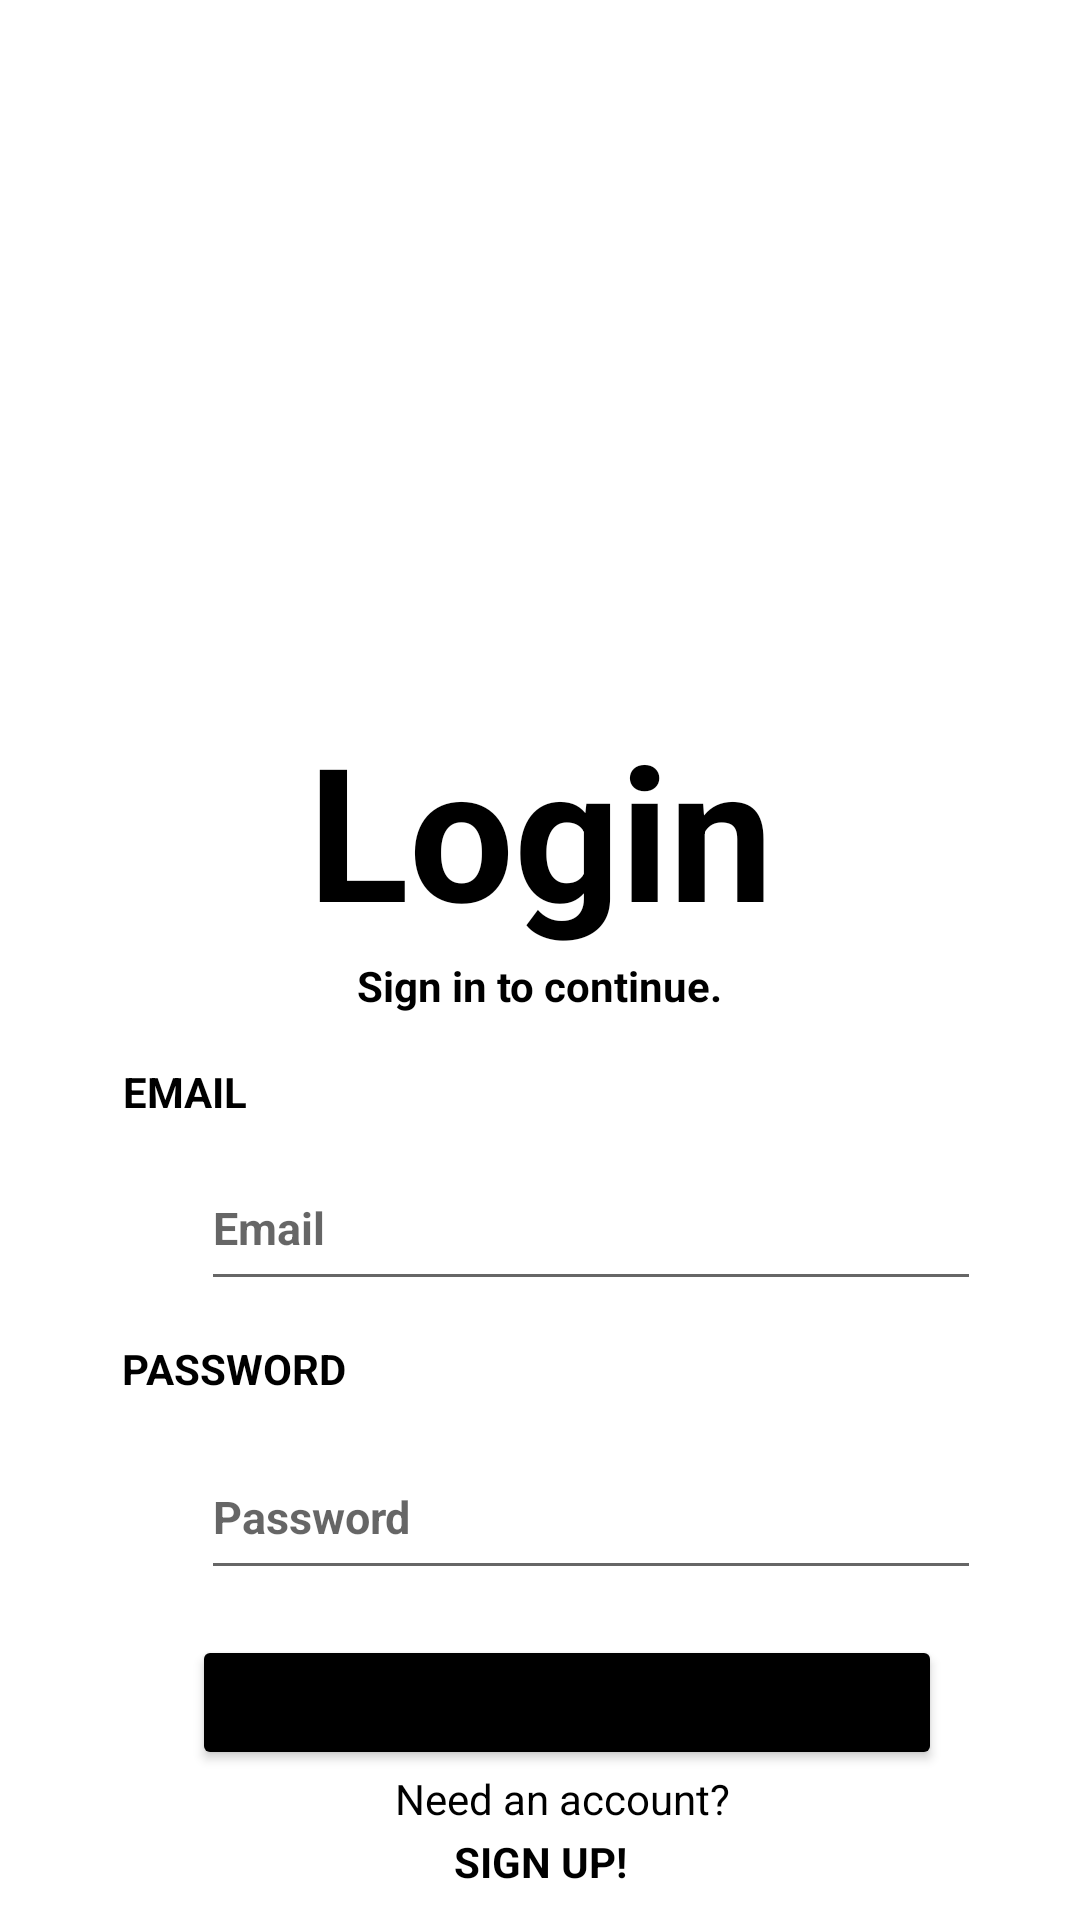

This screen was rendered from an Android layout file. Write that file and the resources it references.
<!-- AndroidManifest.xml: application theme Theme.DiseaseManagementApp -->
<!-- res/layout/activity_login.xml -->
<?xml version="1.0" encoding="utf-8"?>
<androidx.constraintlayout.widget.ConstraintLayout xmlns:android="http://schemas.android.com/apk/res/android"
    xmlns:app="http://schemas.android.com/apk/res-auto"
    xmlns:tools="http://schemas.android.com/tools"
    android:layout_width="match_parent"
    android:layout_height="match_parent"
    android:background="@drawable/one1"
    tools:context=".login">

    <ImageView
        android:id="@+id/imageView2"
        android:layout_width="148dp"
        android:layout_height="80dp"
        app:layout_constraintBottom_toBottomOf="parent"
        app:layout_constraintEnd_toEndOf="parent"
        app:layout_constraintHorizontal_bias="0.498"
        app:layout_constraintStart_toStartOf="parent"
        app:layout_constraintTop_toTopOf="parent"
        app:layout_constraintVertical_bias="0.167"
        app:srcCompat="@drawable/logo_no_back" />

    <TextView
        android:id="@+id/textView4"
        android:layout_width="233dp"
        android:layout_height="127dp"
        android:gravity="center"
        android:text="Login"
        android:textColor="@color/black"
        android:textSize="62dp"
        android:textStyle="bold"
        app:layout_constraintBottom_toBottomOf="parent"
        app:layout_constraintEnd_toEndOf="parent"
        app:layout_constraintStart_toStartOf="parent"
        app:layout_constraintTop_toTopOf="parent"
        app:layout_constraintVertical_bias="0.415" />

    <TextView
        android:id="@+id/textView6"
        android:layout_width="310dp"
        android:layout_height="41dp"
        android:gravity="center"
        android:text="Sign in to continue."
        android:textColor="@color/black"
        android:textSize="14dp"
        android:textStyle="bold"
        app:layout_constraintBottom_toBottomOf="parent"
        app:layout_constraintEnd_toEndOf="parent"
        app:layout_constraintHorizontal_bias="0.495"
        app:layout_constraintStart_toStartOf="parent"
        app:layout_constraintTop_toTopOf="parent"
        app:layout_constraintVertical_bias="0.514" />

    <TextView
        android:id="@+id/textView7"
        android:layout_width="103dp"
        android:layout_height="30dp"
        android:gravity="center_vertical"
        android:text="EMAIL"
        android:textColor="@color/black"
        android:textSize="14dp"
        android:textStyle="bold"
        app:layout_constraintBottom_toBottomOf="parent"
        app:layout_constraintEnd_toEndOf="parent"
        app:layout_constraintHorizontal_bias="0.159"
        app:layout_constraintStart_toStartOf="parent"
        app:layout_constraintTop_toTopOf="parent"
        app:layout_constraintVertical_bias="0.572" />

    <TextView
        android:id="@+id/textView8"
        android:layout_width="137dp"
        android:layout_height="35dp"
        android:gravity="center_vertical"
        android:text="PASSWORD"
        android:textColor="@color/black"
        android:textSize="14dp"
        android:textStyle="bold"
        app:layout_constraintBottom_toBottomOf="parent"
        app:layout_constraintEnd_toEndOf="parent"
        app:layout_constraintHorizontal_bias="0.182"
        app:layout_constraintStart_toStartOf="parent"
        app:layout_constraintTop_toTopOf="parent"
        app:layout_constraintVertical_bias="0.725" />

    <EditText
        android:id="@+id/editTexLogEmail"
        android:layout_width="260dp"
        android:layout_height="52dp"
        android:ems="10"
        android:hint="Email"
        android:inputType="textEmailAddress"
        android:textColor="@color/black"
        android:textSize="15dp"
        android:textStyle="bold"
        app:layout_constraintBottom_toBottomOf="parent"
        app:layout_constraintEnd_toEndOf="parent"
        app:layout_constraintHorizontal_bias="0.671"
        app:layout_constraintStart_toStartOf="parent"
        app:layout_constraintTop_toTopOf="parent"
        app:layout_constraintVertical_bias="0.649" />

    <EditText
        android:id="@+id/editTextLogPassword"
        android:layout_width="260dp"
        android:layout_height="52dp"
        android:ems="10"
        android:hint="Password"
        android:inputType="textPassword"
        android:textColor="@color/black"
        android:textSize="15dp"
        android:textStyle="bold"
        app:layout_constraintBottom_toBottomOf="parent"
        app:layout_constraintEnd_toEndOf="parent"
        app:layout_constraintHorizontal_bias="0.671"
        app:layout_constraintStart_toStartOf="parent"
        app:layout_constraintTop_toTopOf="parent"
        app:layout_constraintVertical_bias="0.813" />

    <Button
        android:id="@+id/logbutton"
        android:layout_width="250dp"
        android:layout_height="45dp"
        android:backgroundTint="@color/black"
        android:text="Login"
        android:textSize="20dp"
        android:textStyle="bold"
        app:layout_constraintBottom_toBottomOf="parent"
        app:layout_constraintEnd_toEndOf="parent"
        app:layout_constraintHorizontal_bias="0.581"
        app:layout_constraintStart_toStartOf="parent"
        app:layout_constraintTop_toTopOf="parent"
        app:layout_constraintVertical_bias="0.916" />

    <TextView
        android:id="@+id/textView9"
        android:layout_width="152dp"
        android:layout_height="24dp"
        android:gravity="center"
        android:text="Need an account?"
        android:textColor="@color/black"
        app:layout_constraintBottom_toBottomOf="parent"
        app:layout_constraintEnd_toEndOf="parent"
        app:layout_constraintHorizontal_bias="0.536"
        app:layout_constraintStart_toStartOf="parent"
        app:layout_constraintTop_toTopOf="parent"
        app:layout_constraintVertical_bias="0.954" />


    <TextView
        android:id="@+id/logsignup"
        android:layout_width="124dp"
        android:layout_height="24dp"
        android:gravity="center"
        android:text="SIGN UP!"
        android:textColor="@color/black"
        android:textStyle="bold"
        app:layout_constraintBottom_toBottomOf="parent"
        app:layout_constraintEnd_toEndOf="parent"
        app:layout_constraintStart_toStartOf="parent"
        app:layout_constraintTop_toTopOf="parent"
        app:layout_constraintVertical_bias="0.988" />

</androidx.constraintlayout.widget.ConstraintLayout>
<!-- resources referenced by this layout -->
<resources>
  <color name="black">#FF000000</color>
  <style name="Theme.DiseaseManagementApp" parent="Theme.MaterialComponents.DayNight.NoActionBar">
          
          <item name="colorPrimary">@color/purple_500</item>
          <item name="colorPrimaryVariant">@color/purple_700</item>
          <item name="colorOnPrimary">@color/white</item>
          
          <item name="colorSecondary">@color/teal_200</item>
          <item name="colorSecondaryVariant">@color/teal_700</item>
          <item name="colorOnSecondary">@color/black</item>
          
          <item name="android:statusBarColor" tools:targetApi="l">?attr/colorPrimaryVariant</item>
  
          
          <item name="backgroundColor">@color/white</item>
          <item name="textColor">@color/black</item>
      </style>
  <color name="purple_500">#6200EE</color>
  <color name="purple_700">#3700B3</color>
  <color name="white">#FFFFFFFF</color>
  <color name="teal_200">#03DAC5</color>
  <color name="teal_700">#018786</color>
</resources>
